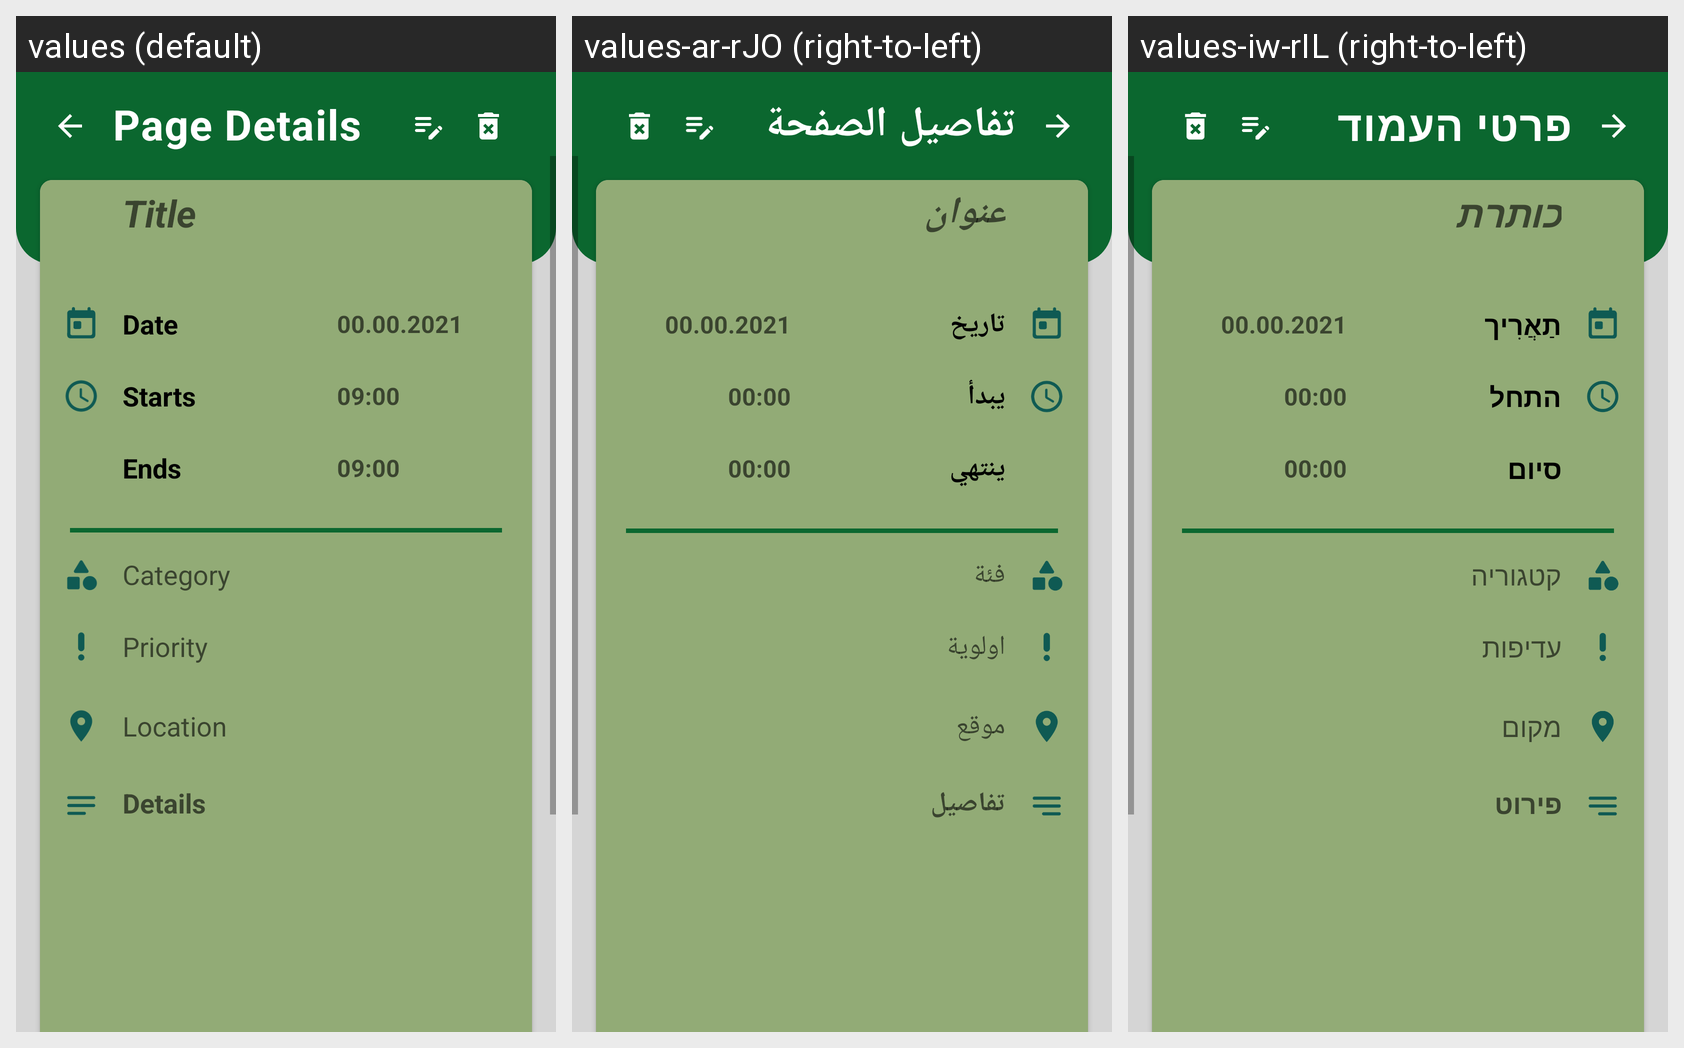

Locale-by-locale string values for the Android screen shown in this grid:
Android screen res/layout/activity_page_details.xml rendered under 3 locales, left to right: values (default), values-ar-rJO (right-to-left), values-iw-rIL (right-to-left). Device: Nexus 5 (rendered at 1080×1920; each locale shown at half size, 540×960, under a caption strip naming it); theme Theme.Ajenda_APP.
Strings drawn on this screen, with the default value and each locale's value (text and hints the layout hard-codes, and strings that could not be matched under every locale, appear in the picture but are not listed):

title_page_details
  values: Page Details
  values-ar-rJO: تفاصيل الصفحة
  values-iw-rIL: פרטי העמוד

put_title
  values: Title
  values-ar-rJO: عنوان
  values-iw-rIL: כותרת

txt_date
  values: Date
  values-ar-rJO: تاريخ
  values-iw-rIL: תַאֲרִיך

put_start_date
  values: 00.00.2021
  values-ar-rJO: 00.00.2021
  values-iw-rIL: 00.00.2021

txt_starts
  values: Starts
  values-ar-rJO: يبدأ
  values-iw-rIL: התחל

put_end_time
  values: 09:00
  values-ar-rJO: 00:00
  values-iw-rIL: 00:00

txt_ends
  values: Ends
  values-ar-rJO: ينتهي
  values-iw-rIL: סיום

category
  values: Category
  values-ar-rJO: فئة
  values-iw-rIL: קטגוריה

priority
  values: Priority
  values-ar-rJO: اولوية
  values-iw-rIL: עדיפות

location
  values: Location
  values-ar-rJO: موقع
  values-iw-rIL: מקום

details
  values: Details
  values-ar-rJO: تفاصيل
  values-iw-rIL: פירוט
